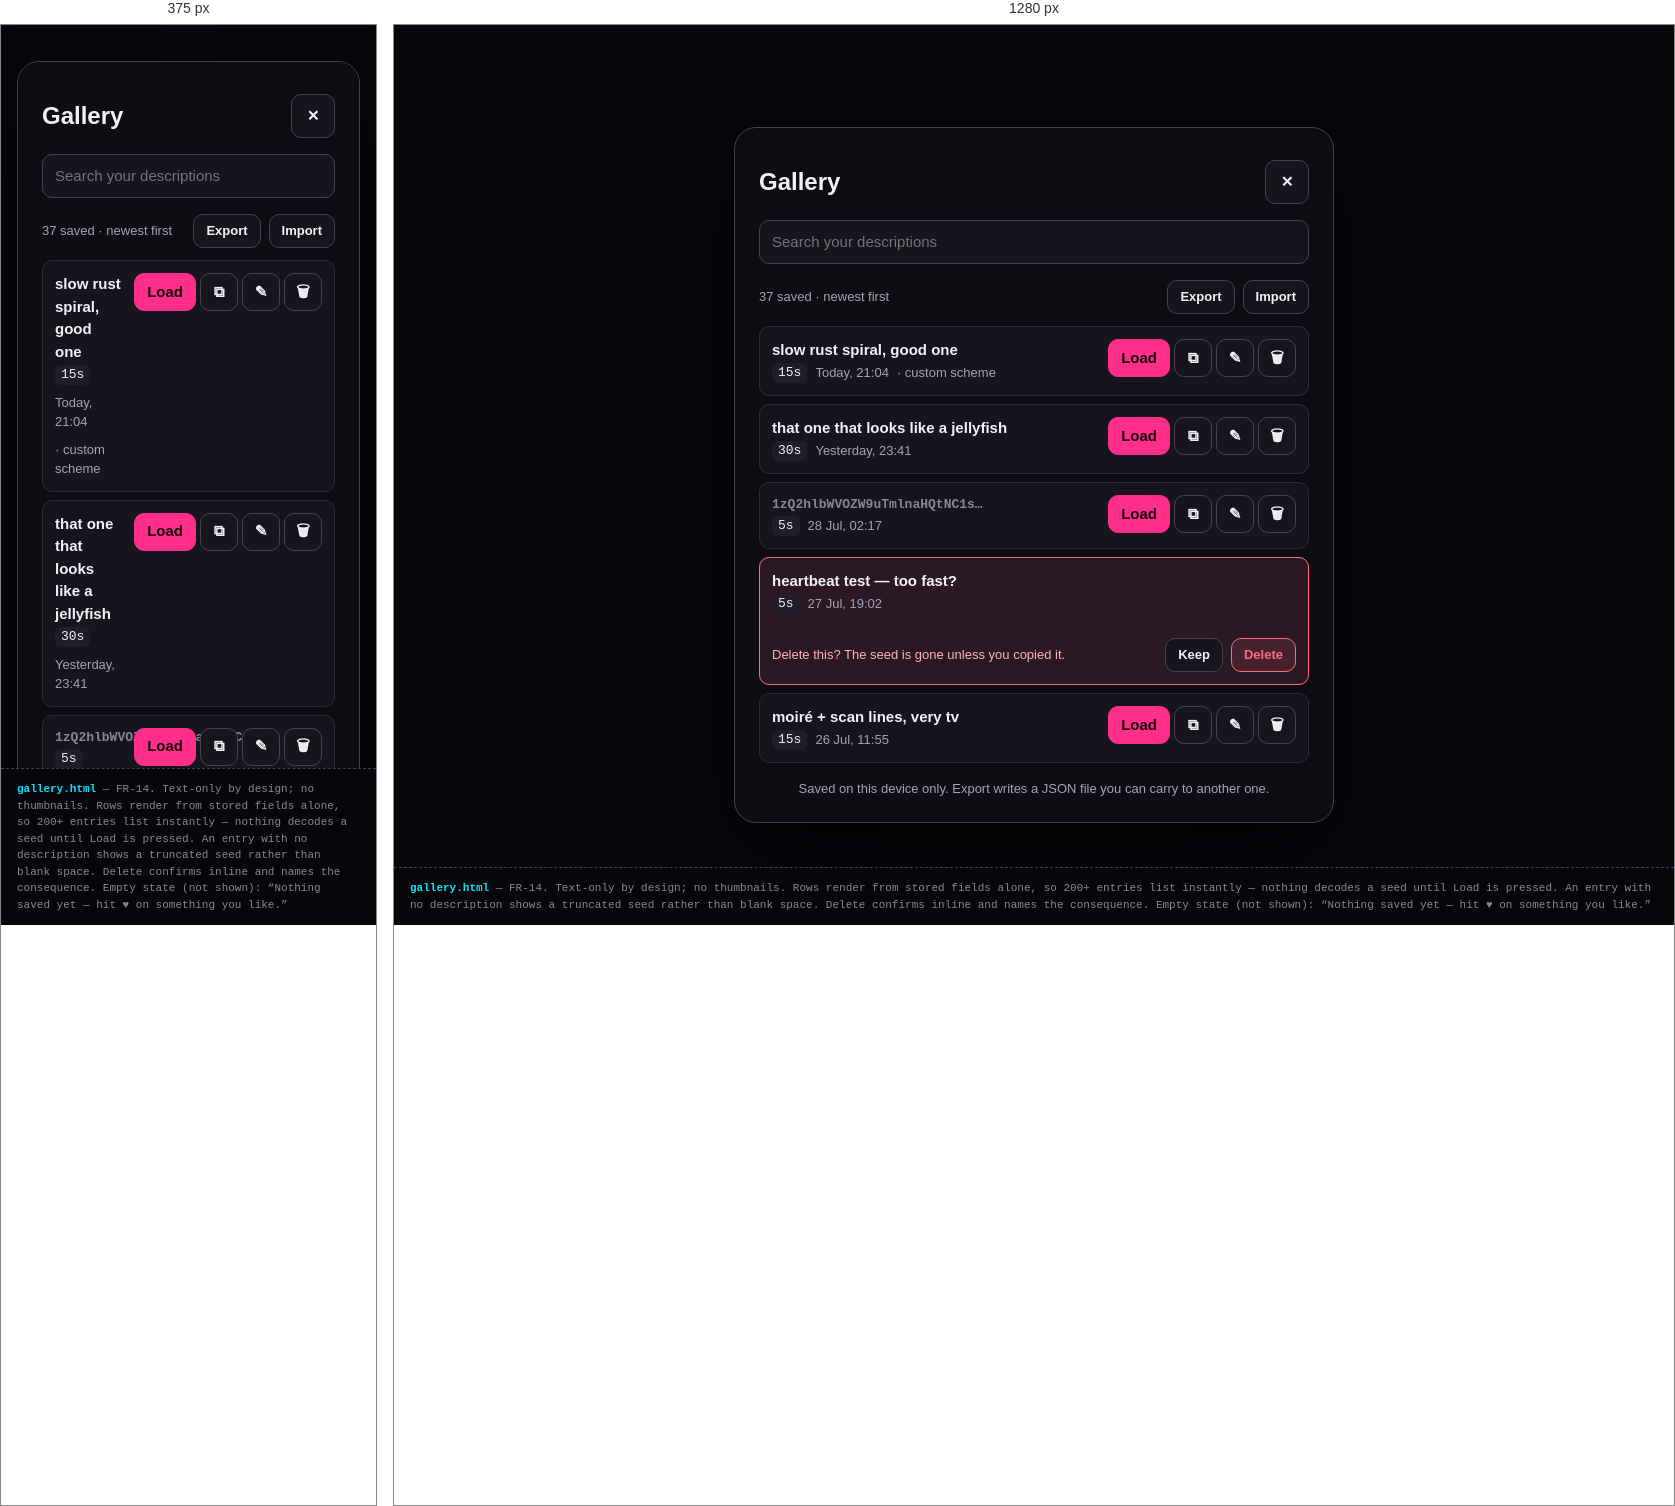
Rendered at 375 px and 1280 px, left to right.

<!-- file: gallery.html -->
<!DOCTYPE html>
<html lang="en">
<head>
<meta charset="UTF-8">
<meta name="viewport" content="width=device-width, initial-scale=1.0">
<title>Gallery — loop-me Mock</title>
<link rel="stylesheet" href="_tokens.css">
<style>
  .entry {
    display: flex; align-items: flex-start; gap: var(--s3);
    padding: var(--s3);
    background: var(--ink-800); border: 1px solid var(--line);
    border-radius: var(--r-md); margin-bottom: var(--s2);
  }
  .entry__main { flex: 1 1 auto; min-width: 0; }
  .entry__title { font-weight: 600; margin-bottom: 2px; }
  .entry__title--none { color: var(--text-faint); font-family: var(--mono); font-size: var(--f-sm); }
  .entry__meta { font-size: var(--f-sm); color: var(--text-dim); display: flex; gap: var(--s2); flex-wrap: wrap; }
  .entry__meta .dur {
    font-family: var(--mono); background: var(--ink-700);
    padding: 0 6px; border-radius: var(--r-sm); color: var(--text);
  }
  .entry__acts { display: flex; gap: var(--s1); flex: 0 0 auto; }
  .entry__acts .btn { min-height: 38px; width: 38px; padding: 0; }
  .search { margin-bottom: var(--s4); }
</style>
</head>
<body>
<div class="scrim">
  <div class="modal" role="dialog" aria-modal="true" aria-labelledby="g-title" style="width:min(600px,100%)">
    <div class="between" style="margin-bottom:var(--s4)">
      <h1 class="modal__title" id="g-title" style="margin:0">Gallery</h1>
      <button class="btn btn--icon" aria-label="Close">✕</button>
    </div>

    <div class="search">
      <input class="input" type="search" placeholder="Search your descriptions">
    </div>

    <div class="between" style="margin-bottom:var(--s3)">
      <span class="small muted">37 saved · newest first</span>
      <div style="display:flex;gap:var(--s2)">
        <button class="btn btn--sm">Export</button>
        <button class="btn btn--sm">Import</button>
      </div>
    </div>

    <ul>
      <li class="entry">
        <div class="entry__main">
          <div class="entry__title">slow rust spiral, good one</div>
          <div class="entry__meta"><span class="dur">15s</span> <span>Today, 21:04</span> <span>· custom scheme</span></div>
        </div>
        <div class="entry__acts">
          <button class="btn btn--primary" style="width:auto;padding:0 var(--s3)">Load</button>
          <button class="btn" aria-label="Copy link for “slow rust spiral”">⧉</button>
          <button class="btn" aria-label="Edit description of “slow rust spiral”">✎</button>
          <button class="btn" aria-label="Delete “slow rust spiral”">🗑</button>
        </div>
      </li>

      <li class="entry">
        <div class="entry__main">
          <div class="entry__title">that one that looks like a jellyfish</div>
          <div class="entry__meta"><span class="dur">30s</span> <span>Yesterday, 23:41</span></div>
        </div>
        <div class="entry__acts">
          <button class="btn btn--primary" style="width:auto;padding:0 var(--s3)">Load</button>
          <button class="btn" aria-label="Copy link">⧉</button>
          <button class="btn" aria-label="Edit description">✎</button>
          <button class="btn" aria-label="Delete">🗑</button>
        </div>
      </li>

      <!-- No description: fall back to a truncated seed so the row is never empty. -->
      <li class="entry">
        <div class="entry__main">
          <div class="entry__title entry__title--none">1zQ2hlbWVOZW9uTmlnaHQtNC1s…</div>
          <div class="entry__meta"><span class="dur">5s</span> <span>28 Jul, 02:17</span></div>
        </div>
        <div class="entry__acts">
          <button class="btn btn--primary" style="width:auto;padding:0 var(--s3)">Load</button>
          <button class="btn" aria-label="Copy link">⧉</button>
          <button class="btn" aria-label="Add a description">✎</button>
          <button class="btn" aria-label="Delete">🗑</button>
        </div>
      </li>

      <!-- Delete confirmation is inline, not a stacked dialog. -->
      <li class="entry" style="border-color:var(--danger);background:var(--danger-soft);flex-direction:column;align-items:stretch">
        <div class="between" style="width:100%">
          <div class="entry__main">
            <div class="entry__title">heartbeat test — too fast?</div>
            <div class="entry__meta"><span class="dur">5s</span> <span>27 Jul, 19:02</span></div>
          </div>
        </div>
        <div class="between" style="margin-top:var(--s3);width:100%">
          <span class="small" style="color:#FFB3BE">Delete this? The seed is gone unless you copied it.</span>
          <div style="display:flex;gap:var(--s2)">
            <button class="btn btn--sm">Keep</button>
            <button class="btn btn--sm btn--danger">Delete</button>
          </div>
        </div>
      </li>

      <li class="entry">
        <div class="entry__main">
          <div class="entry__title">moiré + scan lines, very tv</div>
          <div class="entry__meta"><span class="dur">15s</span> <span>26 Jul, 11:55</span></div>
        </div>
        <div class="entry__acts">
          <button class="btn btn--primary" style="width:auto;padding:0 var(--s3)">Load</button>
          <button class="btn" aria-label="Copy link">⧉</button>
          <button class="btn" aria-label="Edit description">✎</button>
          <button class="btn" aria-label="Delete">🗑</button>
        </div>
      </li>
    </ul>

    <p class="hint" style="text-align:center;margin-top:var(--s4)">
      Saved on this device only. Export writes a JSON file you can carry to another one.
    </p>
  </div>
</div>

<div class="mocknote" style="position:fixed;bottom:0;left:0;right:0;z-index:60">
  <b>gallery.html</b> — FR-14. Text-only by design; no thumbnails. Rows render from stored fields alone, so
  200+ entries list instantly — nothing decodes a seed until Load is pressed. An entry with no description
  shows a truncated seed rather than blank space. Delete confirms inline and names the consequence.
  Empty state (not shown): “Nothing saved yet — hit ♥ on something you like.”
</div>
</body>
</html>


/* @media block from _tokens.css */
@media (min-width: 960px) {
  .app { flex-direction: row; }
  .stage { padding: var(--s5); }
  .dock {
    width: var(--rail-w);
    flex: 0 0 var(--rail-w);
    border-radius: 0;
    border-left: 1px solid var(--line);
    border-top: none;
    box-shadow: none;
    max-height: none;
  }
  .dock__grabber { display: none; }
}